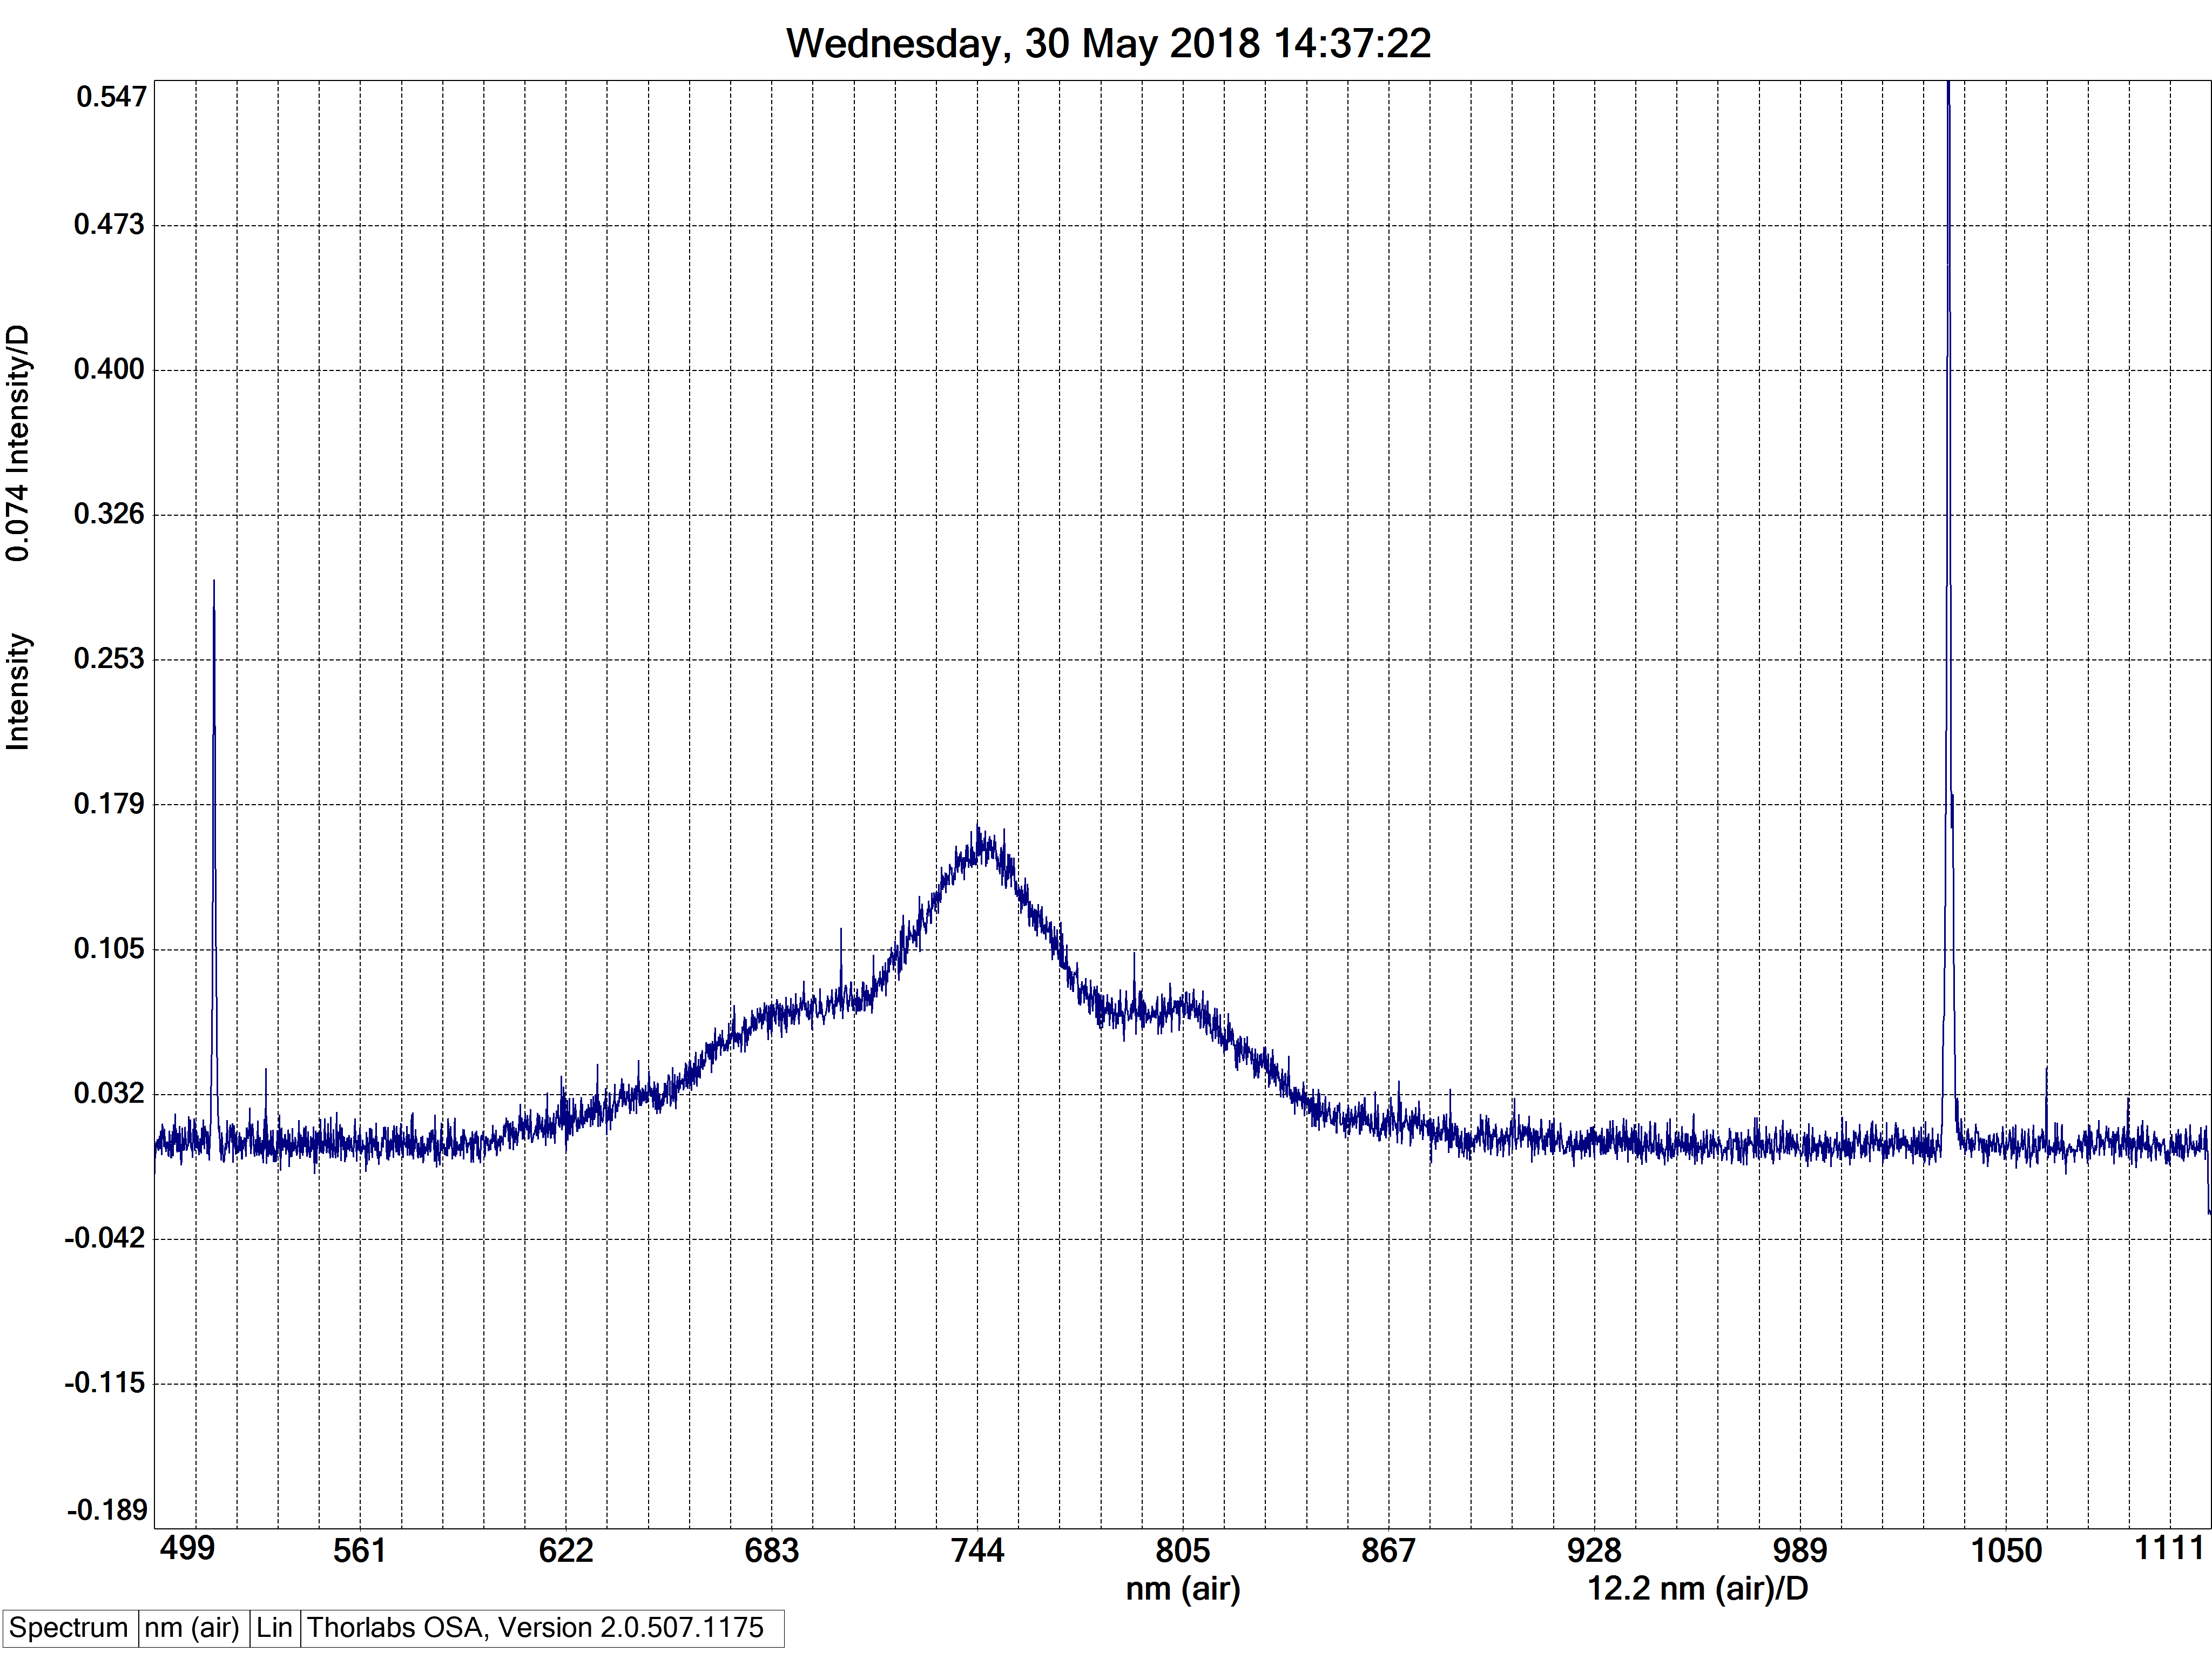

The table this chart was drawn from, first rows:
#Thorlabs FTS
[SpectrumHeader]
#Date, 20180530
#Time, 14364929
#GMTTime, 12364929
#XAxisUnit, nm_air
#YAxisUnit, intensity
#Average, 1
#RollingAverage, 0
#SpectrumSmooth, 0
#SSmoothParam1, 0
#SSmoothParam2, 0
#SSmoothParam3, 0
#SSmoothParam4, 0
#IntegrationTime, 0.5
#TriggerMode, 0
#InterferometerSerial, M00454179
#Source, 
#AirMeasureOpt, 0
#WnrMin, 0.000000
#WnrMax, 0.000000
#Length, 3648
#Resolution, 0.0000000000e+000
#ADC, 0
#Instrument, 0
#InstrModel, CCS175
#Type, emission
#AirTemp, 0.00
#AirPressure, 0.00
#AirRelHum, 0.00
#Name, 
#Comment, 
[Data]
4.993849182e+002, -2.019365085e-003
4.995432129e+002, -8.517579176e-003
4.997015381e+002, 7.015999407e-003
4.998598633e+002, 1.993475948e-003
5.000181885e+002, 7.844457403e-003
5.001765137e+002, 5.902759731e-003
5.003348694e+002, 9.035364725e-003
5.004932251e+002, 3.961062524e-003
5.006515808e+002, 3.313830122e-003
5.008099670e+002, 8.129239082e-003
5.009683533e+002, 1.061461214e-002
5.011267395e+002, 4.012841266e-003
5.012851257e+002, 1.338476688e-002
5.014435425e+002, 1.206441224e-002
5.016019592e+002, 1.087350538e-003
5.017603760e+002, 1.690571196e-002
5.019188232e+002, 1.413555630e-002
5.020772400e+002, 1.392844226e-002
5.022356873e+002, 5.048412830e-003
5.023941650e+002, 1.454978529e-002
5.025526123e+002, 6.420545746e-003
5.027110901e+002, 5.825092085e-003
5.028695679e+002, 2.640708350e-003
5.030280762e+002, 7.404339034e-003
5.031865540e+002, 7.559674792e-003
5.033450623e+002, 7.507896051e-003
5.035036011e+002, 9.320147219e-004
5.036621094e+002, 2.588929783e-004
... 3,621 more rows
